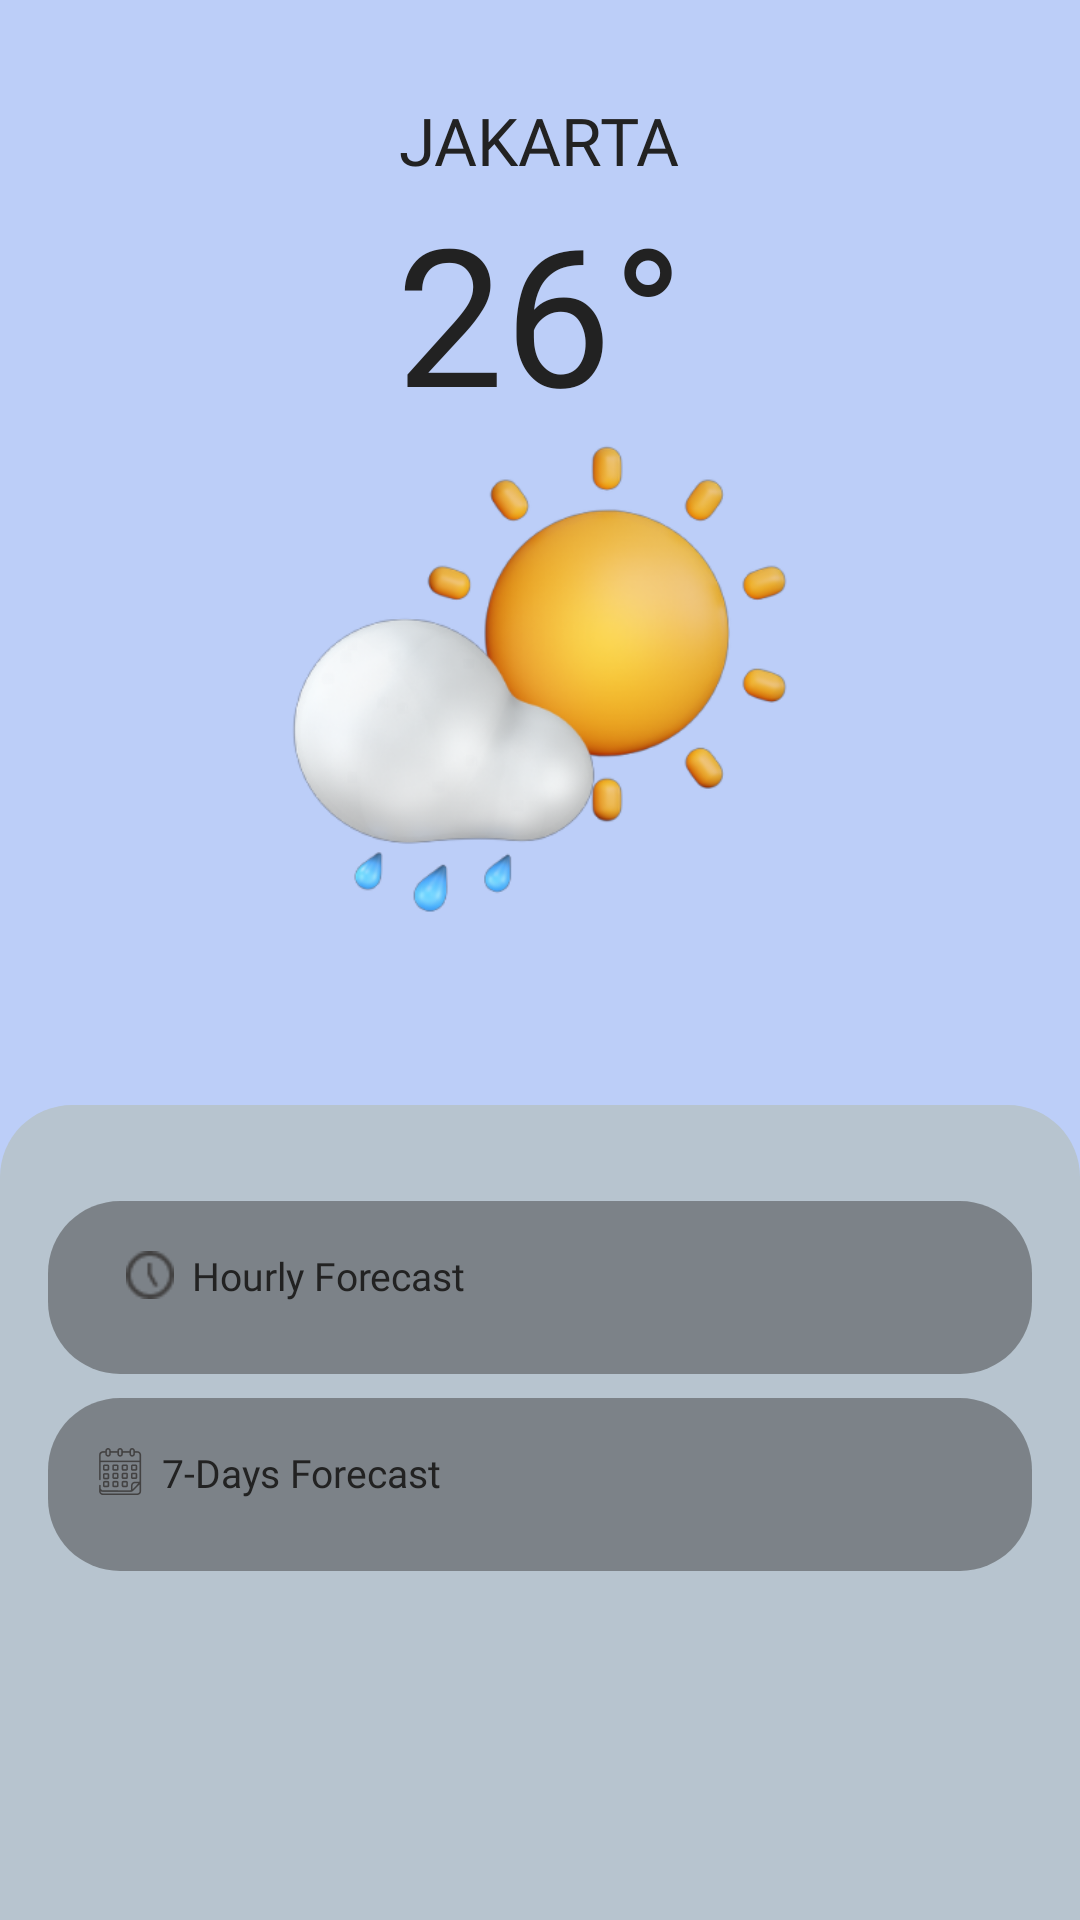

Reconstruct the res/layout file that produces this screen, plus the resources it refers to.
<!-- AndroidManifest.xml: application theme Theme.SampleWeather -->
<!-- res/layout/fragment_jakarta_weather.xml -->
<?xml version="1.0" encoding="utf-8"?>
<LinearLayout xmlns:android="http://schemas.android.com/apk/res/android"
    xmlns:tools="http://schemas.android.com/tools"
    android:layout_width="match_parent"
    android:layout_height="match_parent"
    xmlns:app="http://schemas.android.com/apk/res-auto"
    android:orientation="vertical"
    android:background="@color/colorBlueBackground"
    tools:context=".presentation.fragment.JakartaWeatherFragment">

    <androidx.appcompat.widget.LinearLayoutCompat
        android:id="@+id/containerOffline"
        android:layout_width="match_parent"
        android:layout_height="match_parent"
        android:orientation="vertical"
        android:gravity="center"
        android:visibility="gone">

        <androidx.appcompat.widget.AppCompatTextView
            android:id="@+id/tvNoInternetConnnection"
            android:layout_width="wrap_content"
            android:layout_height="wrap_content"
            android:fontFamily="@font/roboto_medium"
            android:textSize="24sp"
            android:gravity="center"
            android:textColor="@color/colorDarkGray"
            android:text="No internet connection"/>

        <com.google.android.material.card.MaterialCardView
            android:id="@+id/btnRetry"
            android:layout_width="120dp"
            android:layout_height="64dp"
            app:cardElevation="0dp"
            app:cardCornerRadius="16dp"
            android:layout_marginTop="32dp"
            android:background="?selectableItemBackground"
            app:cardBackgroundColor="@color/colorGray">

            <androidx.appcompat.widget.AppCompatTextView
                android:layout_width="wrap_content"
                android:layout_height="wrap_content"
                android:fontFamily="@font/opensans_medium"
                android:text="Retry"
                android:textSize="22sp"
                android:layout_gravity="center"
                android:textColor="@color/black"/>

        </com.google.android.material.card.MaterialCardView>

    </androidx.appcompat.widget.LinearLayoutCompat>

    <androidx.appcompat.widget.AppCompatTextView
        android:id="@+id/tvCityName"
        android:layout_width="wrap_content"
        android:layout_height="wrap_content"
        android:fontFamily="@font/roboto_medium"
        android:textSize="22sp"
        android:textColor="@color/colorDarkGray"
        android:text="JAKARTA"
        android:layout_gravity="center"
        android:layout_marginTop="32dp"/>

    <androidx.appcompat.widget.AppCompatTextView
        android:id="@+id/tvTemperature"
        android:layout_width="wrap_content"
        android:layout_height="wrap_content"
        android:fontFamily="@font/roboto_reguler"
        android:textSize="64sp"
        android:textColor="@color/colorDarkGray"
        android:text="26°"
        android:layout_gravity="center"/>

    <androidx.appcompat.widget.AppCompatImageView
        android:id="@+id/imgWeather"
        android:layout_width="match_parent"
        android:layout_marginHorizontal="64dp"
        android:layout_height="160dp"
        android:src="@drawable/img_weather_sunny_rain_medium" />

    <androidx.appcompat.widget.AppCompatTextView
        android:id="@+id/tvDate"
        android:layout_width="wrap_content"
        android:layout_height="wrap_content"
        android:fontFamily="@font/roboto_reguler"
        android:textSize="16sp"
        android:layout_marginTop="8dp"
        android:layout_marginBottom="32dp"
        android:textColor="@color/colorDarkGray"
        tools:text="9 December 2022"
        android:layout_gravity="center"/>

    <androidx.core.widget.NestedScrollView
        android:layout_width="match_parent"
        android:layout_height="match_parent"
        android:orientation="vertical"
        android:paddingTop="16dp"
        android:overScrollMode="never"
        android:background="@drawable/bg_list_rectangle">

        <androidx.appcompat.widget.LinearLayoutCompat
            android:layout_width="match_parent"
            android:layout_height="match_parent"
            android:orientation="vertical">

            <androidx.appcompat.widget.LinearLayoutCompat
                android:layout_width="match_parent"
                android:layout_height="wrap_content"
                android:orientation="vertical"
                android:layout_marginTop="16dp"
                android:layout_marginHorizontal="16dp"
                android:background="@drawable/bg_dark_rectangle"
                android:padding="16dp">

                <androidx.appcompat.widget.LinearLayoutCompat
                    android:layout_width="wrap_content"
                    android:layout_height="wrap_content"
                    android:orientation="horizontal">

                    <androidx.appcompat.widget.AppCompatImageView
                        android:layout_width="16dp"
                        android:layout_height="16dp"
                        android:layout_marginStart="10dp"
                        android:layout_gravity="center"
                        android:src="@drawable/ic_clock"/>

                    <androidx.appcompat.widget.AppCompatTextView
                        android:layout_width="wrap_content"
                        android:layout_height="wrap_content"
                        android:fontFamily="@font/roboto_reguler"
                        android:textSize="13sp"
                        android:layout_marginStart="6dp"
                        android:layout_gravity="center"
                        android:textColor="@color/colorDarkGray"
                        android:text="Hourly Forecast"/>

                </androidx.appcompat.widget.LinearLayoutCompat>

                <androidx.recyclerview.widget.RecyclerView
                    android:id="@+id/rvHourlyForecast"
                    android:layout_width="match_parent"
                    android:layout_height="wrap_content"
                    android:layout_marginTop="8dp"
                    app:layoutManager="androidx.recyclerview.widget.GridLayoutManager"
                    app:spanCount="11"
                    tools:itemCount="11"
                    android:overScrollMode="never"
                    tools:listitem="@layout/item_hourly_forecast"/>

            </androidx.appcompat.widget.LinearLayoutCompat>

            <androidx.appcompat.widget.LinearLayoutCompat
                android:layout_width="match_parent"
                android:layout_height="wrap_content"
                android:orientation="vertical"
                android:layout_marginTop="8dp"
                android:layout_marginHorizontal="16dp"
                android:layout_marginBottom="32dp"
                android:background="@drawable/bg_dark_rectangle"
                android:padding="16dp">

                <androidx.appcompat.widget.LinearLayoutCompat
                    android:layout_width="wrap_content"
                    android:layout_height="wrap_content"
                    android:orientation="horizontal">

                    <androidx.appcompat.widget.AppCompatImageView
                        android:layout_width="16dp"
                        android:layout_height="16dp"
                        android:layout_gravity="center"
                        android:src="@drawable/ic_calendar"/>

                    <androidx.appcompat.widget.AppCompatTextView
                        android:layout_width="wrap_content"
                        android:layout_height="wrap_content"
                        android:fontFamily="@font/roboto_reguler"
                        android:textSize="13sp"
                        android:layout_marginStart="6dp"
                        android:layout_gravity="center"
                        android:textColor="@color/colorDarkGray"
                        android:text="7-Days Forecast"/>

                </androidx.appcompat.widget.LinearLayoutCompat>

                <androidx.recyclerview.widget.RecyclerView
                    android:id="@+id/rvSevenDaysForecast"
                    android:layout_width="match_parent"
                    android:layout_height="wrap_content"
                    android:layout_marginTop="8dp"
                    app:layoutManager="androidx.recyclerview.widget.LinearLayoutManager"
                    android:orientation="vertical"
                    tools:itemCount="7"
                    android:overScrollMode="never"
                    tools:listitem="@layout/item_seven_days_forecast"/>

            </androidx.appcompat.widget.LinearLayoutCompat>

        </androidx.appcompat.widget.LinearLayoutCompat>

    </androidx.core.widget.NestedScrollView>

</LinearLayout>
<!-- res/layout/item_hourly_forecast.xml (included above) -->
<?xml version="1.0" encoding="utf-8"?>
<LinearLayout xmlns:android="http://schemas.android.com/apk/res/android"
    android:layout_width="wrap_content"
    android:layout_height="wrap_content"
    android:layout_marginStart="6dp"
    android:gravity="center"
    android:layout_gravity="center_horizontal"
    xmlns:tools="http://schemas.android.com/tools"
    android:orientation="vertical">

    <androidx.appcompat.widget.AppCompatTextView
        android:id="@+id/tvHour"
        android:layout_width="wrap_content"
        android:layout_height="wrap_content"
        android:fontFamily="@font/opensans_bold"
        android:textSize="11sp"
        android:layout_gravity="center"
        android:textColor="@color/colorDarkGray"
        tools:text="07"/>

    <androidx.appcompat.widget.AppCompatImageView
        android:id="@+id/imgWeather"
        android:layout_width="20dp"
        android:layout_height="20dp"
        android:layout_gravity="center"
        tools:src="@drawable/ic_cloudy_small"/>

    <androidx.appcompat.widget.AppCompatTextView
        android:id="@+id/tvTemperature"
        android:layout_width="wrap_content"
        android:layout_height="wrap_content"
        android:fontFamily="@font/opensans_reguler"
        android:textSize="10sp"
        android:layout_marginTop="12dp"
        android:layout_gravity="center"
        android:textColor="@color/colorDarkGray"
        tools:text="26°"/>

</LinearLayout>
<!-- res/layout/item_seven_days_forecast.xml (included above) -->
<?xml version="1.0" encoding="utf-8"?>
<androidx.constraintlayout.widget.ConstraintLayout xmlns:android="http://schemas.android.com/apk/res/android"
    xmlns:app="http://schemas.android.com/apk/res-auto"
    xmlns:tools="http://schemas.android.com/tools"
    android:layout_width="match_parent"
    android:layout_height="wrap_content"
    android:paddingBottom="12dp">

    <androidx.appcompat.widget.AppCompatTextView
        android:id="@+id/tvDay"
        android:layout_width="wrap_content"
        android:layout_height="wrap_content"
        android:fontFamily="@font/roboto_reguler"
        android:textColor="@color/colorDarkGray"
        android:textSize="11sp"
        app:layout_constraintStart_toStartOf="parent"
        app:layout_constraintTop_toTopOf="parent"
        tools:text="Wednesday" />

    <androidx.appcompat.widget.AppCompatImageView
        android:id="@+id/imgWeather"
        android:layout_width="20dp"
        android:layout_height="20dp"
        android:layout_marginEnd="64dp"
        android:src="@drawable/ic_rain_small"
        app:layout_constraintEnd_toStartOf="@+id/guideline2"
        app:layout_constraintTop_toTopOf="parent" />

    <androidx.appcompat.widget.AppCompatTextView
        android:id="@+id/tvPercent"
        android:layout_width="wrap_content"
        android:layout_height="wrap_content"
        android:fontFamily="@font/roboto_reguler"
        android:textColor="@color/colorDarkGray"
        android:textSize="11sp"
        app:layout_constraintEnd_toStartOf="@id/tvTemperature"
        app:layout_constraintStart_toEndOf="@id/imgWeather"
        app:layout_constraintTop_toTopOf="parent"
        tools:text="90%" />

    <androidx.appcompat.widget.AppCompatTextView
        android:id="@+id/tvTemperature"
        android:layout_width="wrap_content"
        android:layout_height="wrap_content"
        android:layout_marginEnd="12dp"
        android:fontFamily="@font/roboto_reguler"
        android:textColor="@color/colorDarkGray"
        android:textSize="11sp"
        app:layout_constraintEnd_toEndOf="parent"
        app:layout_constraintTop_toTopOf="parent"
        tools:text="24° - 31°" />

    <View
        android:id="@+id/viewDivider"
        android:layout_width="match_parent"
        android:layout_height="1dp"
        android:layout_marginTop="4dp"
        android:background="@color/colorGray"
        app:layout_constraintTop_toBottomOf="@id/imgWeather" />

    <androidx.constraintlayout.widget.Guideline
        android:id="@+id/guideline2"
        android:layout_width="wrap_content"
        android:layout_height="wrap_content"
        android:orientation="vertical"
        app:layout_constraintGuide_percent="0.5" />

</androidx.constraintlayout.widget.ConstraintLayout>
<!-- resources referenced by this layout -->
<resources>
  <color name="black">#FF000000</color>
  <color name="colorBlueBackground">#BCCEF8</color>
  <color name="colorDarkGray">#222222</color>
  <color name="colorGray">#806E6E6E</color>
  <!-- drawable bg_dark_rectangle (drawable) -->
  <?xml version="1.0" encoding="utf-8"?>
  <shape
      android:shape="rectangle"
      xmlns:android="http://schemas.android.com/apk/res/android">
  
      <corners android:radius="24dp"
          android:topLeftRadius="24dp"
          android:topRightRadius="24dp"
          android:bottomLeftRadius="24dp"
          android:bottomRightRadius="24dp"
          />
      <solid android:color="@color/colorChocolate"/>
  </shape>
  <!-- drawable bg_list_rectangle (drawable) -->
  <?xml version="1.0" encoding="utf-8"?>
  <shape
      android:shape="rectangle"
      xmlns:android="http://schemas.android.com/apk/res/android">
  
      <corners android:radius="24dp"
          android:topLeftRadius="24dp"
          android:topRightRadius="24dp"
          android:bottomLeftRadius="0dp"
          android:bottomRightRadius="0dp"
          />
      <solid android:color="@color/colorLightWhite"/>
  </shape>
  <!-- drawable ic_calendar: png bitmap (drawable, 1766 bytes) -->
  <!-- drawable ic_clock: png bitmap (drawable, 667 bytes) -->
  <!-- drawable ic_cloudy_small: png bitmap (drawable, 1334 bytes) -->
  <!-- drawable ic_rain_small: png bitmap (drawable, 2094 bytes) -->
  <!-- drawable img_weather_sunny_rain_medium: png bitmap (drawable, 82387 bytes) -->
  <style name="Theme.SampleWeather" parent="Theme.MaterialComponents.DayNight.NoActionBar">
          
          <item name="colorPrimary">@color/colorBlueSky</item>
          <item name="colorPrimaryVariant">@color/colorBlueBackground</item>
          <item name="colorOnPrimary">@color/colorGray</item>
          
          <item name="colorSecondary">@color/teal_200</item>
          <item name="colorSecondaryVariant">@color/teal_700</item>
          <item name="colorOnSecondary">@color/black</item>
          
          <item name="android:statusBarColor" tools:targetApi="l">?attr/colorPrimaryVariant</item>
          
      </style>
  <color name="colorChocolate">#80424242</color>
  <color name="colorLightWhite">#B7C4CF</color>
  <color name="colorBlueSky">#5F9DF7</color>
  <color name="teal_200">#FF03DAC5</color>
  <color name="teal_700">#FF018786</color>
</resources>
